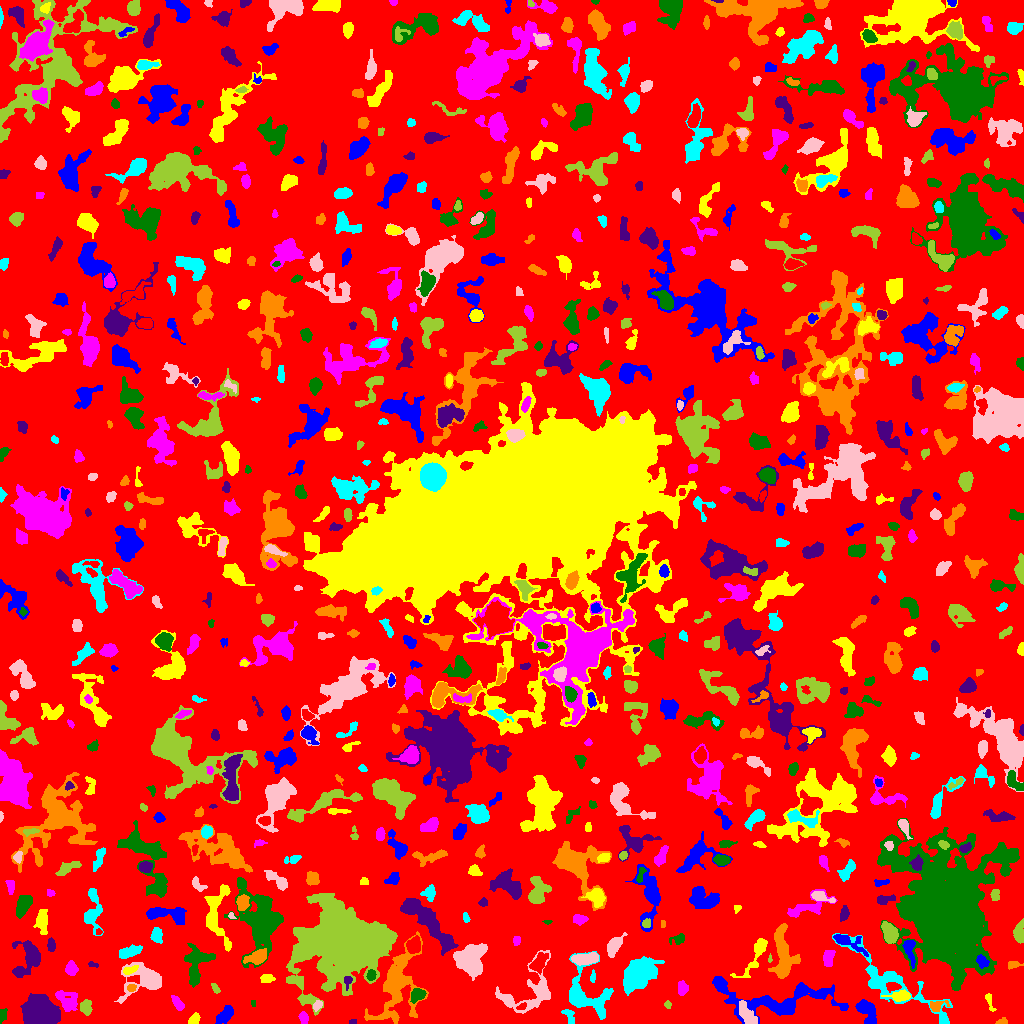

Values plotted in this chart, from the file beside it:
ID, X, Y, A, B, theta, total_flux, mu_max, mu_median, mu_mean, R_fwhm, R_e, R10, R90, x_start, x_end, y_start, y_end, area, greylevel
0, 512.6, 504.9, 298.3, 298.1, -0.3018, 1114610, 12.0, 1.0, 1.494, 35.01, 222.4, 84.57, 365.1, 0, 1023, 0, 1023, 745920, 1.494
1, 225.1, 8.406, 5.135, 2.709, 0.8378, 655.0, 6.0, 2.0, 2.848, 6.024, 4.72, 1.784, 7.442, 215, 233, 0, 18, 230, 5.848
2, 194.5, 4.978, 3.086, 2.171, 0.9406, 224.0, 5.0, 2.0, 2.074, 3.241, 3.192, 1.262, 5.015, 188, 200, 0, 11, 108, 6.074
3, 303.6, 5.416, 2.799, 1.921, -1.2, 221.0, 5.0, 2.0, 2.146, 3.568, 2.932, 1.128, 4.72, 298, 308, 0, 12, 103, 7.146
4, 3.192, 7.404, 3.567, 1.512, 1.044, 52.0, 2.0, 0.0, 0.5652, 3.7, 2.257, 0.7979, 3.432, 0, 7, 0, 15, 92, 4.565
5, 353.2, 1.685, 1.533, 1.182, 0.4604, 54.0, 3.0, 1.0, 1.421, 2.326, 1.596, 0.5642, 2.646, 349, 356, 0, 4, 38, 6.421
6, 1003, 1.358, 2.624, 1.252, 0.09806, 95.0, 4.0, 1.0, 1.508, 3.09, 2.111, 0.7979, 3.432, 995, 1007, 0, 6, 63, 8.508
7, 567.6, 11.08, 2.588, 1.23, -0.1538, 64.0, 2.0, 0.0, 0.5161, 3.827, 2.185, 0.9772, 3.523, 561, 574, 0, 14, 124, 4.516
8, 746.9, 8.949, 6.068, 2.528, -0.9233, 214.0, 3.0, 1.0, 0.767, 3.7, 4.26, 1.493, 6.747, 739, 757, 0, 23, 279, 6.767
9, 85.58, 16.3, 3.431, 2.698, -1.31, 709.0, 10.0, 4.0, 4.459, 4.787, 3.785, 1.493, 6.05, 80, 92, 8, 24, 159, 9.459
10, 521.8, 17.1, 2.691, 1.281, 0.5012, 71.0, 3.0, 1.0, 1.164, 2.646, 2.326, 0.9772, 3.568, 516, 526, 14, 21, 61, 9.164
11, 866.1, 13.68, 6.488, 3.485, -1.052, 1047, 9.0, 2.0, 3.107, 5.323, 4.918, 1.954, 8.311, 855, 876, 0, 24, 337, 7.107
12, 989.7, 22.01, 5.567, 1.499, -1.266, 166.0, 4.0, 2.0, 1.729, 4.334, 3.192, 1.262, 4.787, 985, 996, 12, 30, 96, 6.729
13, 66.02, 23.4, 6.222, 4.108, -0.7412, 1087, 9.0, 3.0, 3.245, 5.262, 5.293, 1.954, 8.704, 55, 77, 12, 33, 335, 7.245
14, 253.3, 20.87, 1.764, 1.23, -1.467, 45.0, 3.0, 1.0, 1.364, 2.111, 1.784, 0.5642, 2.821, 251, 255, 17, 23, 33, 5.364
15, 41.98, 9.663, 7.096, 5.902, -0.2737, 35644, 134.0, 23.0, 37.01, 7.959, 7.569, 2.985, 13.32, 20, 60, 0, 30, 963, 38.01
16, 936.5, 17, 4.527, 2.641, 0.2753, 240.0, 5.0, 1.0, 1.702, 3.29, 3.385, 1.262, 5.863, 930, 950, 12, 23, 141, 6.702
17, 587, 26.84, 13.71, 9.658, -0.7716, 3106, 11.0, 3.0, 3.526, 7.001, 8.519, 3.09, 14.25, 569, 613, 4, 72, 881, 6.526
18, 317.3, 17.76, 2.677, 1.745, 0.991, 95.0, 3.0, 1.0, 1.159, 2.523, 2.585, 0.9772, 4.334, 313, 322, 12, 23, 82, 6.159
19, 667.6, 19.03, 1.813, 1.655, -0.5831, 64.0, 3.0, 1.0, 1.255, 2.394, 1.954, 0.7979, 3.241, 664, 671, 15, 23, 51, 6.255
20, 1013, 35.09, 13.94, 4.346, 1.374, 3223, 16.0, 4.0, 4.624, 5.781, 7.378, 2.585, 12.73, 1000, 1023, 12, 71, 697, 8.624
21, 783.8, 23.02, 31.58, 8.111, 0.04001, 3569, 8.0, 2.0, 2.436, 8.63, 11.82, 4.107, 18.72, 712, 848, 0, 47, 1465, 5.436
22, 900, 27.33, 5.707, 2.211, 0.02597, 442.0, 5.0, 2.0, 2.278, 5.078, 4.107, 1.596, 6.604, 881, 910, 22, 34, 194, 7.278
23, 178.1, 19.81, 3.852, 1.777, -0.908, 203.0, 4.0, 1.0, 1.515, 4.26, 3.141, 1.262, 5.262, 171, 184, 13, 28, 134, 5.515
24, 417.4, 28.37, 3.544, 2.807, 0.6002, 653.0, 8.0, 3.0, 3.753, 5.232, 3.989, 1.596, 6.232, 410, 426, 20, 35, 174, 9.753
25, 347.8, 43.25, 2.409, 1.965, 1.514, 170.0, 5.0, 2.0, 2.073, 3.192, 2.585, 0.9772, 3.989, 344, 352, 33, 47, 82, 11.07
26, 131.5, 35.55, 2.036, 1.848, 0.2207, 128.0, 4.0, 2.0, 1.939, 3.742, 2.459, 0.9772, 3.868, 127, 136, 32, 39, 66, 7.939
27, 893, 39.87, 32.7, 8.053, -0.5928, 3104, 8.0, 2.0, 2.487, 9.253, 10.08, 3.656, 17.19, 832, 952, 0, 90, 1248, 5.487
28, 531.4, 31.07, 16.19, 10.07, 0.5709, 2561, 11.0, 2.0, 2.985, 5.499, 8.273, 2.821, 14.28, 495, 550, 10, 73, 858, 5.985
29, 215.3, 35.2, 2.893, 1.354, -1.036, 83.0, 3.0, 1.0, 1.203, 2.585, 2.257, 0.7979, 3.785, 211, 220, 30, 40, 69, 5.203
30, 667.5, 42.1, 1.923, 0.8845, 0.0, 58.0, 4.0, 2.0, 1.871, 2.394, 1.596, 0.5642, 2.646, 663, 671, 40, 44, 31, 5.871
31, 720, 39.7, 3.544, 2.15, -1.019, 259.0, 4.0, 2.0, 2.072, 5.015, 3.478, 1.382, 5.528, 714, 726, 31, 47, 125, 7.072
32, 266.9, 44.92, 3.338, 1.932, 0.003817, 296.0, 5.0, 2.0, 2.619, 3.909, 3.192, 1.262, 5.109, 260, 275, 41, 49, 113, 6.619
33, 682.4, 35.2, 2.704, 2.268, 1.518, 248.0, 5.0, 2.0, 1.837, 3.568, 3.09, 1.128, 5.078, 678, 688, 28, 43, 135, 5.837
34, 371.1, 48.55, 2.506, 2.105, 1.472, 420.0, 9.0, 5.0, 4.516, 3.868, 3.038, 1.128, 4.549, 366, 376, 43, 54, 93, 12.52
35, 29.1, 66.67, 8.711, 6.282, 1.279, 2210, 14.0, 3.0, 3.939, 5.726, 6.358, 2.326, 11.04, 12, 40, 46, 83, 561, 6.939
36, 397.3, 38.73, 21.6, 9.679, 1.285, 4161, 9.0, 3.0, 2.862, 7.797, 12.01, 4.37, 18.92, 364, 428, 0, 92, 1454, 6.862
37, 592.8, 46.64, 3.123, 1.148, 1.526, 113.0, 4.0, 2.0, 1.883, 3.241, 2.326, 0.7979, 3.827, 590, 595, 41, 54, 60, 5.883
38, 145.3, 44.18, 10.34, 7.519, -0.02414, 2514, 11.0, 3.0, 3.536, 6.817, 7.313, 2.764, 12.62, 114, 161, 20, 61, 711, 6.536
39, 341.4, 81.14, 17.58, 15.77, 0.3467, 85552, 105.0, 7.0, 13.89, 10.17, 16.32, 5.382, 34.34, 286, 397, 8, 130, 6161, 15.89
40, 538.9, 60.46, 4.882, 3.017, 1.015, 1145, 11.0, 4.0, 4.712, 5.14, 4.514, 1.784, 7.527, 529, 548, 49, 71, 243, 8.712
41, 981.8, 62.37, 3.374, 2.49, -0.6766, 326.0, 6.0, 2.0, 2.508, 4.146, 3.478, 1.262, 5.528, 976, 989, 55, 69, 130, 12.51
42, 129, 53.21, 3.203, 1.504, 0.2275, 192.0, 5.0, 1.0, 1.829, 3.432, 2.585, 0.9772, 4.184, 123, 138, 49, 58, 105, 9.829
43, 70.69, 54.36, 3.187, 2.399, -1.405, 541.0, 9.0, 3.0, 3.536, 4.146, 3.478, 1.382, 5.499, 65, 78, 48, 63, 153, 7.536
44, 259.9, 103.7, 14.9, 9.405, -1.4, 10774, 23.0, 4.0, 6.319, 9.027, 10.98, 4.029, 19.91, 224, 283, 56, 146, 1705, 8.319
45, 92.77, 58.84, 2.886, 1.341, -0.2014, 107.0, 3.0, 2.0, 2.098, 3.568, 2.394, 0.9772, 3.523, 88, 98, 56, 62, 51, 5.098
46, 1013, 58.45, 3.417, 1.696, 0.07255, 187.0, 4.0, 2.0, 2.055, 4.297, 2.932, 1.128, 4.442, 1008, 1023, 54, 62, 91, 10.05
47, 638.7, 50.21, 9.28, 6.114, 0.651, 5078, 17.0, 5.0, 5.443, 7.247, 9.219, 3.385, 14.42, 623, 664, 28, 67, 933, 8.443
48, 585.2, 64.69, 6.782, 2.518, 0.1106, 1137, 8.0, 4.0, 4.12, 7.334, 5.323, 2.185, 8.019, 571, 598, 58, 71, 276, 9.12
49, 769.8, 64.47, 2.084, 0.9527, 1.372, 49.0, 4.0, 2.0, 1.581, 2.326, 1.596, 0.5642, 2.523, 768, 772, 61, 70, 31, 5.581
50, 730.1, 78.26, 6.577, 2.501, 1.4, 1042, 8.0, 4.0, 3.845, 6.699, 5.109, 2.034, 7.899, 724, 736, 65, 92, 271, 6.845
51, 909.8, 75.17, 6.752, 2.23, -1.417, 539.0, 10.0, 2.0, 2.542, 3.478, 3.7, 1.262, 6.333, 902, 915, 55, 83, 212, 9.542
52, 756.2, 69.39, 13.17, 3.398, 1.027, 591.0, 5.0, 1.0, 1.679, 5.293, 5.323, 2.111, 9.027, 730, 767, 46, 85, 352, 5.679
53, 828.1, 65.03, 3.967, 2.143, 1.48, 619.0, 10.0, 4.0, 3.641, 4.583, 3.656, 1.382, 5.67, 823, 835, 57, 73, 170, 7.641
54, 196.5, 58.99, 10.71, 6.142, 1.312, 1538, 6.0, 3.0, 2.746, 9.641, 7.59, 3.038, 11.75, 184, 215, 36, 80, 560, 5.746
55, 427.8, 101.4, 19.23, 4.425, -0.7914, 5556, 12.0, 5.0, 5.595, 12.15, 10.09, 4.029, 15.7, 400, 458, 68, 125, 993, 8.595
56, 257.3, 66.42, 5.24, 2.913, 0.3695, 1596, 15.0, 5.0, 6.21, 5.412, 4.72, 1.871, 7.777, 243, 266, 59, 75, 257, 11.21
57, 129.9, 71.86, 5.885, 2.222, 0.2711, 530.0, 5.0, 2.0, 2.304, 5.836, 4.652, 1.784, 7.024, 119, 142, 65, 79, 230, 6.304
58, 469.9, 64.18, 6.982, 6.499, 1.356, 5257, 20.0, 6.0, 6.801, 7.838, 8.058, 2.985, 13.23, 453, 487, 43, 80, 773, 10.8
59, 889.6, 90.75, 4.794, 3.064, -1.162, 1423, 12.0, 5.0, 5.082, 6.257, 4.82, 1.954, 7.569, 881, 898, 80, 102, 280, 10.08
... 727 more rows
